Run: headless pygame with SDL's dummy video driver; simulated clock (each Clock.tick advances the game by its frame time, no real sleeping); random seed 0; keys injected as events and as key.get_pressed() state; no mouse input.
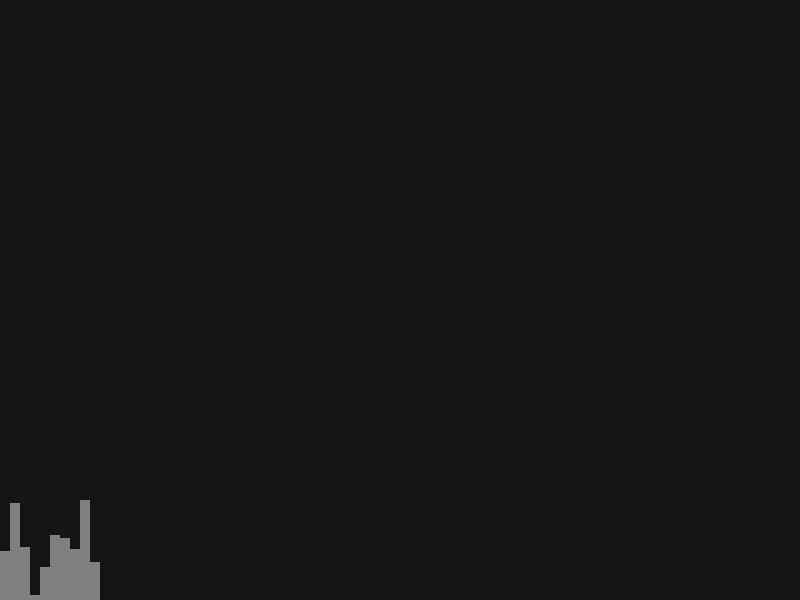
Frame 1 of 4 · flips 1–60 · no input
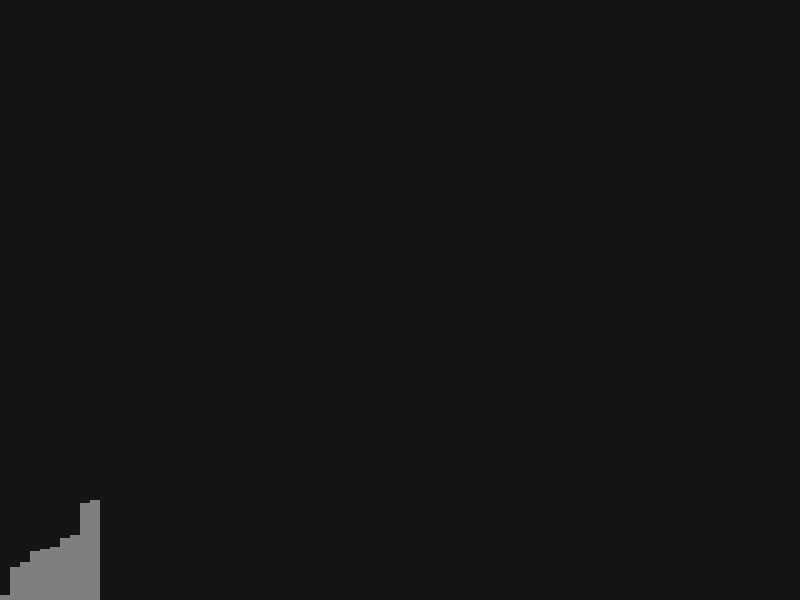
Frame 2 of 4 · flips 61–180 · tapped SPACE, RETURN · held RIGHT (→), D
Frame 3 of 4 · flips 181–300 · held DOWN (↓), S · screen unchanged from frame 2, image omitted
Frame 4 of 4 · flips 301–420 · held LEFT (←), A, UP (↑), W · screen unchanged from frame 3, image omitted

The pygame program that drew these frames:

import random
import pygame

BACKGROUND_COLOR: tuple = (20, 20, 20)


def generate_random_list(size: int, max_value: int) -> list:
    return [random.randint(0, max_value) for _ in range(size)]


def draw_list(list, screen):

    for i in range(len(list)):
        pygame.draw.rect(screen, (127, 127, 127),
                         (i * 10, 600 - list[i], 10, list[i]))


def main():
    running = True
    sorting = False

    # pygame bullshittery
    pygame.init()
    screen = pygame.display.set_mode((800, 600))
    pygame.display.set_caption("Sorting Visualizer")
    clock = pygame.time.Clock()
    list = generate_random_list(10, 100)

    n = 0

    while running:
        screen.fill(BACKGROUND_COLOR)
        draw_list(list, screen)
        if sorting:
            if n < len(list):
                for j in range(len(list) - 1):
                    if list[j] > list[j + 1]:
                        list[j], list[j + 1] = list[j + 1], list[j]
                n += 1
            else:
                sorting = False

        for event in pygame.event.get():
            if event.type == pygame.QUIT:
                running = False
            if event.type != pygame.KEYDOWN:
                continue
            if event.key == pygame.K_r:
                list = generate_random_list(10, 100)
                n = 0
            if event.key == pygame.K_SPACE:
                sorting = True
        pygame.display.flip()
        clock.tick(10)
    pygame.quit()


if __name__ == "__main__":
    main()
